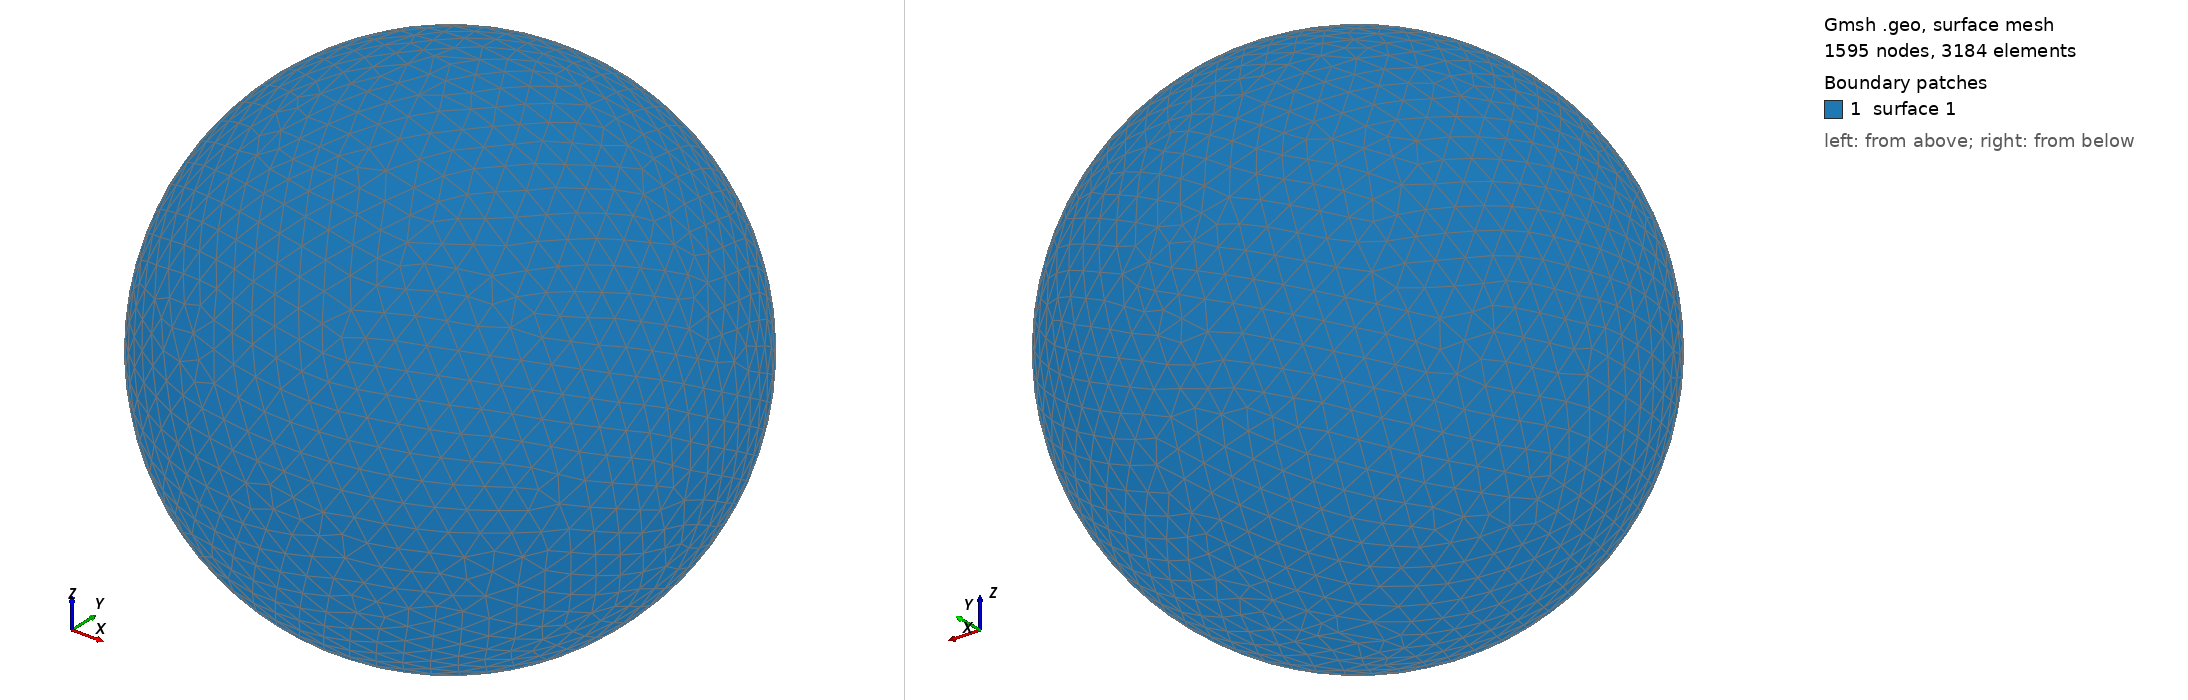

Gmsh geometry script, surface-meshed: 1595 nodes, 3184 surface elements. Boundary patches (legend numbers): 1 surface 1. Left view from above one corner, right view from below the opposite corner. The script declares no physical surfaces, so the legend lists its geometric surfaces. The drawing asked Gmsh for element sizes between 1% and 20% of the model's largest extent; the script's own settings can give other sizes.

=== shot1320.geo (drawn) ===
SetFactory("OpenCASCADE");
Point(1) = {0,0,0,0};
Sphere(1) = {0,0,0,0.03871000};
MeshSize{ PointsOf{ Surface{:}; } } = 0.003871000;
Mesh.ElementOrder=1;
Mesh.Format=39;
